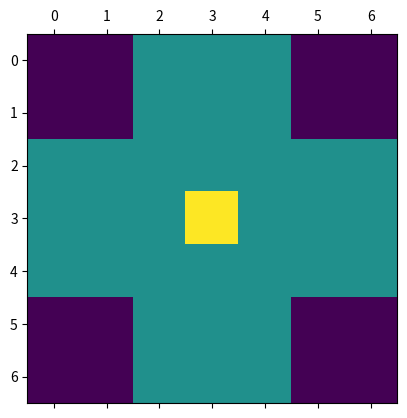

Here is the Python script that generated this plot:
import numpy as np
import matplotlib.pyplot as plt

def draw_game(g: np.ndarray, ax: plt.Axes):
    ax.matshow(g, vmin=-1, vmax=1)


if __name__ == '__main__':
    def create_game():
        g = np.zeros((7, 7))
        g[:2, :2] = -1
        g[:2, -2:] = -1
        g[-2:, :2] = -1
        g[-2:, -2:] = -1
        return g
    
    g = create_game()
    g[3, 3] = 1
    fig, ax = plt.subplots()
    draw_game(g, ax)
    plt.show()

